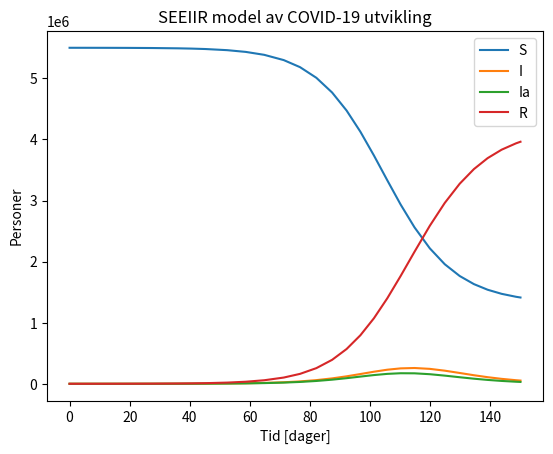

Recreate this plot in Python.
#!/usr/bin/env python3

from scipy.integrate import solve_ivp
import matplotlib.pyplot as plt

# I do not own the following python class
# [redacted]
# Download git hash 21b2caa
# NOTE: I have modified the original source
class SEIR0:
    def __init__(self, beta=0.33, r_ia=0.1,
                 r_e2=1.25, lmbda_1=0.33,
                 lmbda_2=0.5, p_a=0.4, mu=0.2):

        self.beta = beta
        self.r_ia = r_ia
        self.r_e2 = r_e2
        self.lmbda_1 = lmbda_1
        self.lmbda_2 = lmbda_2
        self.p_a = p_a
        self.mu = mu

    def __call__(self, t, u):
        beta = self.beta
        r_ia = self.r_ia
        r_e2 = self.r_e2
        lmbda_1 = self.lmbda_1
        lmbda_2 = self.lmbda_2
        p_a = self.p_a
        mu = self.mu

        S, E1, E2, I, Ia, R = u
        N = sum(u)
        dS = -beta * S * I / N - r_ia * beta * S * Ia / N \
            - r_e2 * beta * S * E2 / N
        dE1 = beta * S * I / N + r_ia * beta * S * Ia / N \
            + r_e2 * beta * S * E2 / N - lmbda_1 * E1
        dE2 = lmbda_1 * (1 - p_a) * E1 - lmbda_2 * E2
        dI = lmbda_2 * E2 - mu * I
        dIa = lmbda_1 * p_a * E1 - mu * Ia
        dR = mu * (I + Ia)
        return [dS, dE1, dE2, dI, dIa, dR]

# Oppgave a)
# Jeg setter inn verdine [1, 1, 1, 1, 1, 1]  for SEEIIR med en tid 0
# Formelene for endrigene er hentet fra ODE boka, side 91.
# Jeg bytter ut SEEIIR verdiene med 1 og fjerner de derfor med en gang.
# Da blir formelene som følgende
# S'(t)   = (-β - r_ia * β - r_e2 * β) / N
# E_1'(t) = β / N + r_ia * β / n + r_ia * β / N - λ_1
# E_2'(t) = λ_1 * (1 - p_a) - λ_2
# I'(t)   = λ_2 - µ
# I_a'(t) = λ_1 * p_a - µ
# R'(t)   = µ (1 + 1)
#
# Setter inn verdiene fra SEIR0.__init__() for symboler:
# beta=0.33, r_ia=0.1, r_e2=1.25, lmbda_1=0.33, lmbda_2=0.5, p_a=0.4, mu=0.2
#
# S'(t)   = (-0.33 - 0.1 * 0.33 - 1.25 * 0.33) / 6
# E_1'(t) = 0.33 / 6 + 0.1 * 0.33 / 6 + 1.25 * 0.33 / 6 - 0.33
# E_2'(t) = 0.33 * (1 - 0.4) - 0.5
# I'(t)   = 0.5 - 0.2
# I_a'(t) = 0.33 * 0.4 - 0.2
# R'(t)   = 0.2 (1 + 1)

# Litt utregning
# S'(t)   = -0.12925
# E_1'(t) = -0.20075
# E_2'(t) = -0.302
# I'(t)   = 0.3
# I_a'(t) = -0.068
# R'(t)   = 0.4
#
# [-0.12925, -0.20075, -0.302, 0.3, -0.068, 0.4]

def cmp_float_iter(a, b, tol=1e-10):
    """Compare float iterables. Return 0 if equal. Else it returns a - b.
    See strcmp(3) for design.
    """
    assert len(a) == len(b)
    for ai, bi in zip(a, b):
        diff = abs(ai - bi)
        if diff > tol:
            return ai - bi
    return 0

def test_SEIR0():
    spread = SEIR0()
    tol = 1e-10

    # Se Oppgave a) for utregning av følgende verdier
    expected = [-0.12925, -0.20075, -0.302, 0.3, -0.068, 0.4]
    actual = spread(0, [1, 1, 1, 1, 1, 1])
    assert cmp_float_iter(expected, actual) == 0

    actual = spread(0, [1, 2, 1, 1, 1, 1])
    assert cmp_float_iter(expected, actual) != 0


# Oppgave b)
def solve_SEIR(T, dt, S_0, E2_0, beta):
    solution = solve_ivp(SEIR0(beta), (0, T), [S_0, 0, E2_0, 0, 0, 0])
    return (solution.t, solution.y)

# Oppgave c)
def plot_SEIR(t, u):
    # solution = solve_SEIR(150, 0.1, 5.5e6, 100, 0.4)
    plt.plot(t, u[0], label='S')
    plt.plot(t, u[3], label='I')
    plt.plot(t, u[4], label='Ia')
    plt.plot(t, u[5], label='R')
    plt.legend()
    plt.title('SEEIIR model av COVID-19 utvikling')
    plt.xlabel('Tid [dager]')
    plt.ylabel('Personer')
    filename = 'SEIR0_output.png'
    plt.savefig(filename)
    print(f"written plot to `{filename}`")
    plt.show()

if __name__ == '__main__':
    test_SEIR0()
    t, u = solve_SEIR(150, None, 5.5e6, 100, 0.4)
    plot_SEIR(t, u)


# /usr/bin/env python3 output:
"""
written plot to `SEIR0_output.png`
"""
